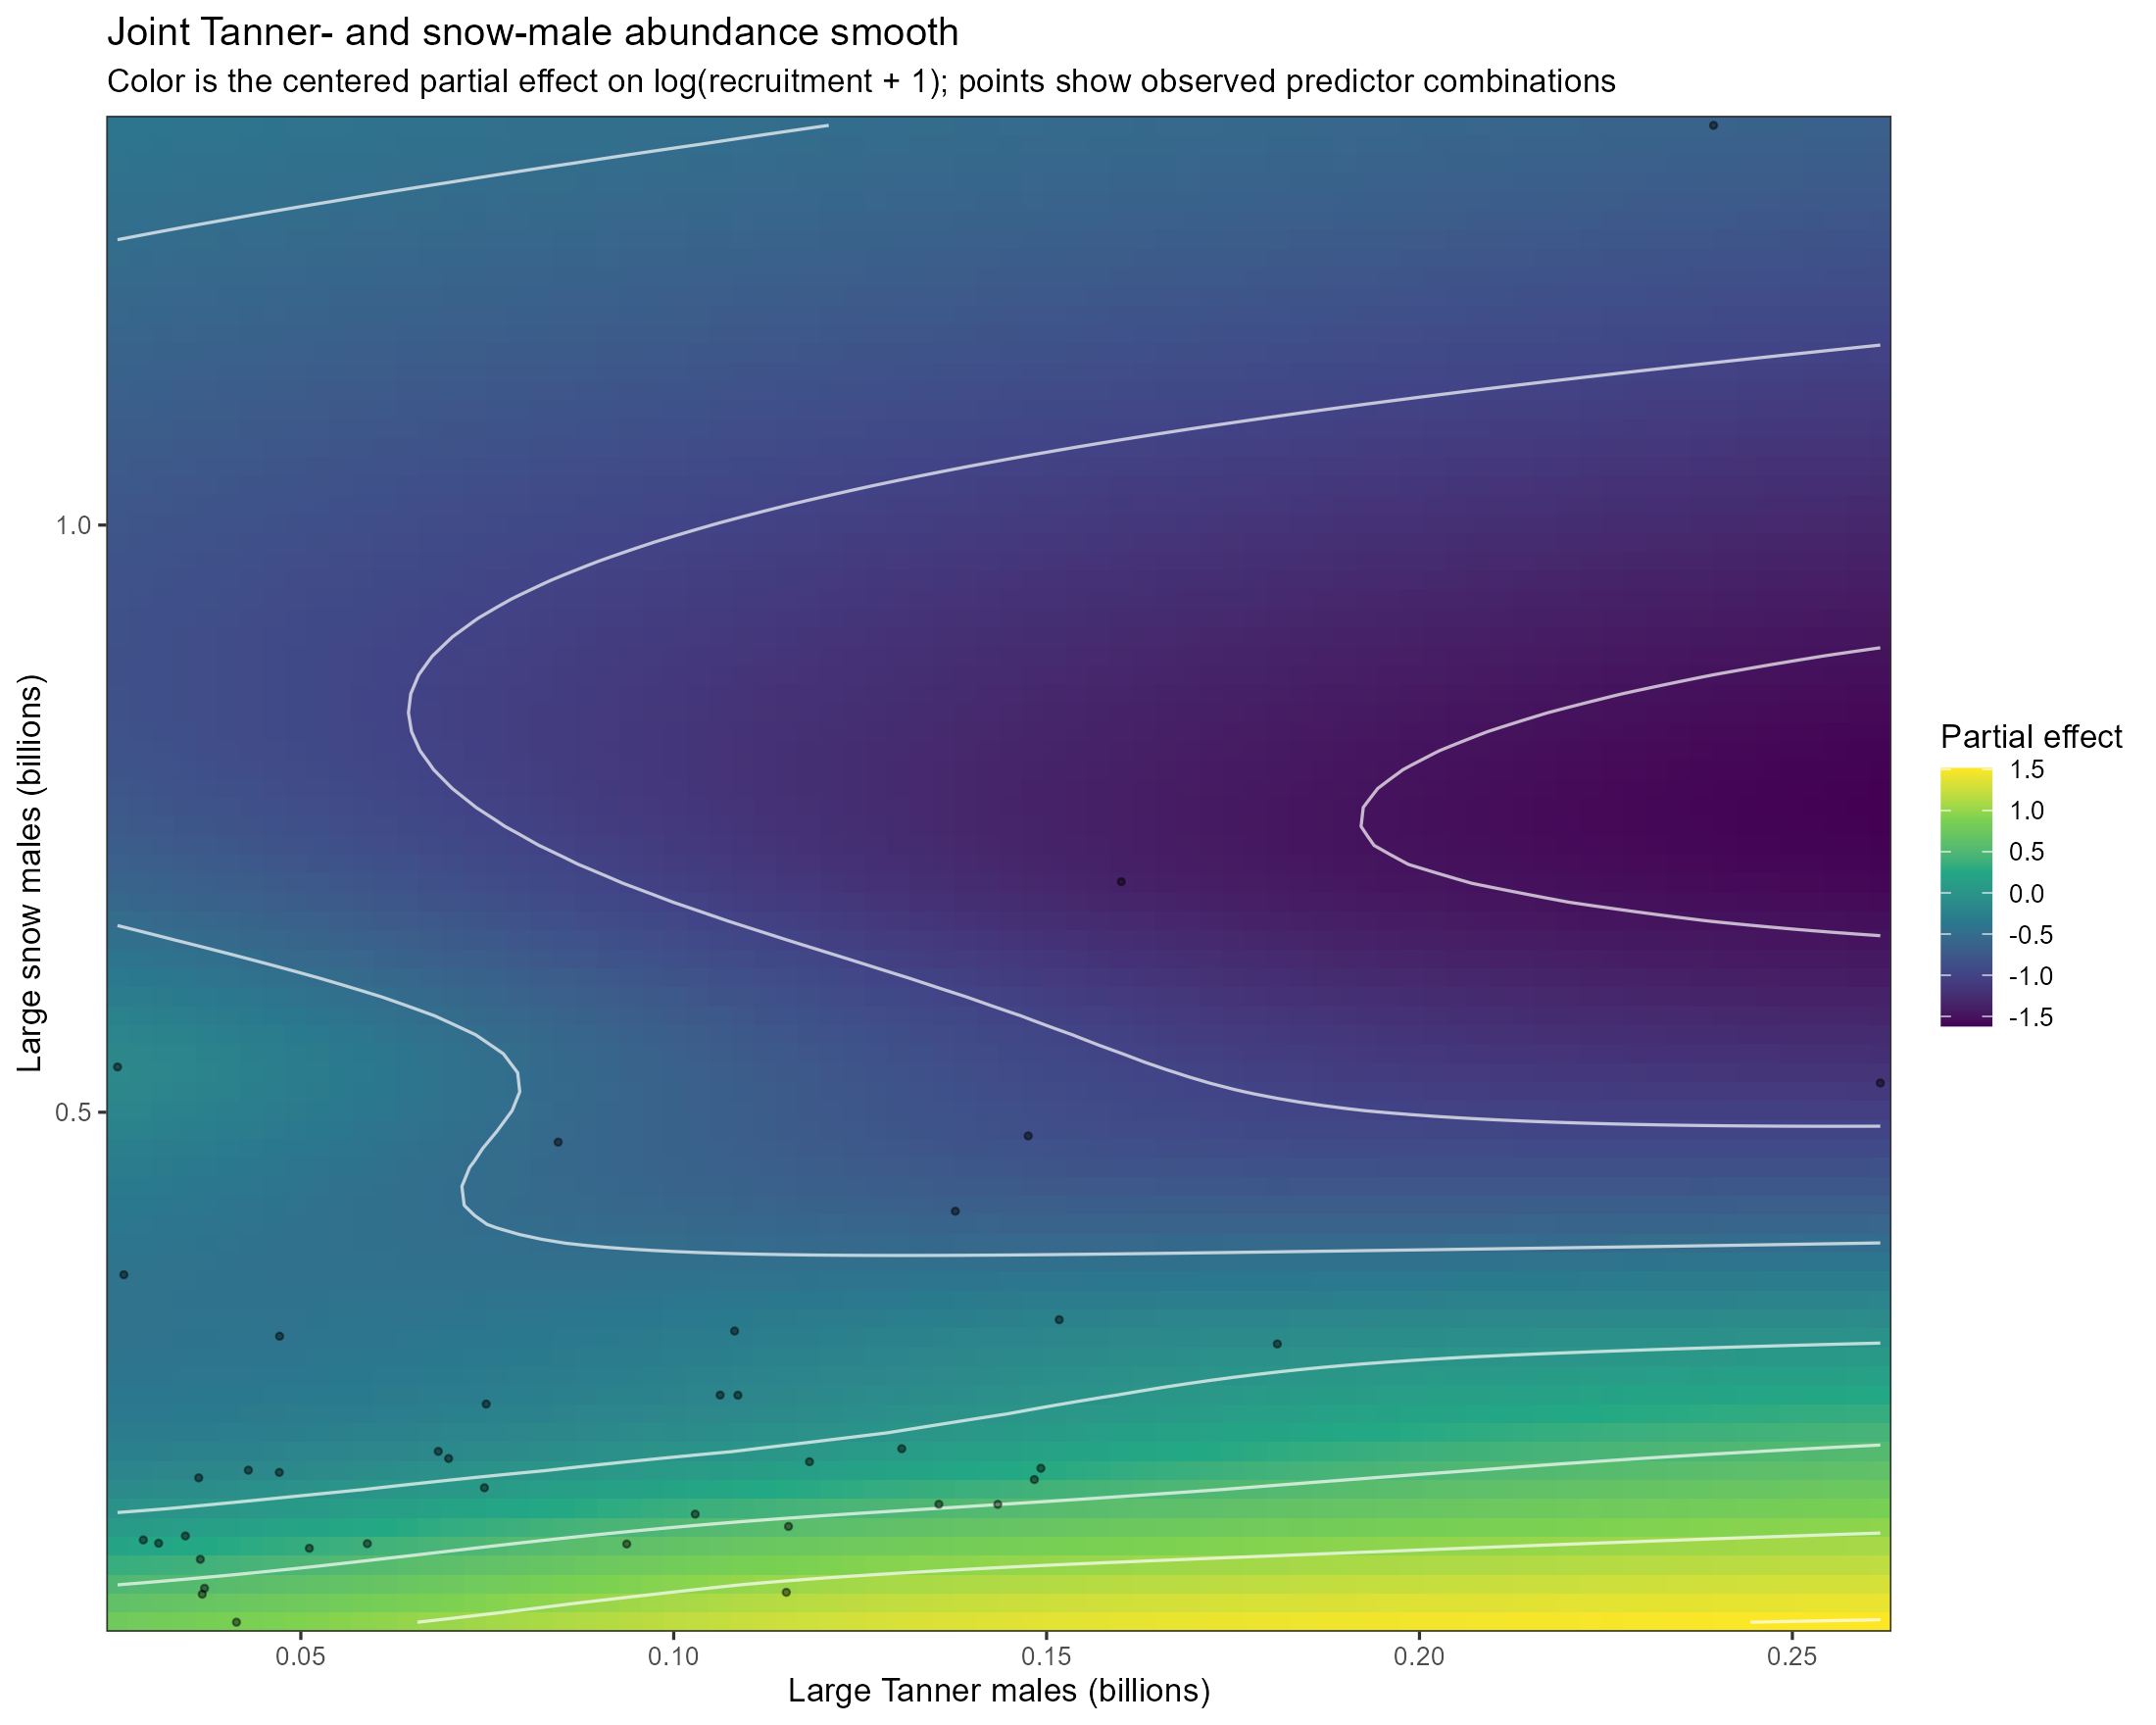

Values plotted in this chart, from the file beside it:
tanner_male, snow_male, sex, snow_female, log_snow_female, effect, se
0.02542, 0.06574, Female, 2.406, 0.8778, 0.7819, 0.2683
0.02841, 0.06574, Female, 2.406, 0.8778, 0.7967, 0.2652
0.03141, 0.06574, Female, 2.406, 0.8778, 0.8119, 0.2623
0.0344, 0.06574, Female, 2.406, 0.8778, 0.8274, 0.2595
0.03739, 0.06574, Female, 2.406, 0.8778, 0.8432, 0.2568
0.04038, 0.06574, Female, 2.406, 0.8778, 0.8592, 0.2542
0.04337, 0.06574, Female, 2.406, 0.8778, 0.8753, 0.2516
0.04637, 0.06574, Female, 2.406, 0.8778, 0.8915, 0.2491
0.04936, 0.06574, Female, 2.406, 0.8778, 0.908, 0.2468
0.05235, 0.06574, Female, 2.406, 0.8778, 0.9246, 0.2448
0.05534, 0.06574, Female, 2.406, 0.8778, 0.9414, 0.2431
0.05833, 0.06574, Female, 2.406, 0.8778, 0.9583, 0.2417
0.06133, 0.06574, Female, 2.406, 0.8778, 0.9753, 0.2407
0.06432, 0.06574, Female, 2.406, 0.8778, 0.9925, 0.2401
0.06731, 0.06574, Female, 2.406, 0.8778, 1.01, 0.2399
0.0703, 0.06574, Female, 2.406, 0.8778, 1.027, 0.2402
0.0733, 0.06574, Female, 2.406, 0.8778, 1.044, 0.2409
0.07629, 0.06574, Female, 2.406, 0.8778, 1.061, 0.2419
0.07928, 0.06574, Female, 2.406, 0.8778, 1.078, 0.2434
0.08227, 0.06574, Female, 2.406, 0.8778, 1.095, 0.2452
0.08526, 0.06574, Female, 2.406, 0.8778, 1.112, 0.2473
0.08826, 0.06574, Female, 2.406, 0.8778, 1.129, 0.2498
0.09125, 0.06574, Female, 2.406, 0.8778, 1.145, 0.2524
0.09424, 0.06574, Female, 2.406, 0.8778, 1.161, 0.2553
0.09723, 0.06574, Female, 2.406, 0.8778, 1.177, 0.2583
0.1002, 0.06574, Female, 2.406, 0.8778, 1.192, 0.2615
0.1032, 0.06574, Female, 2.406, 0.8778, 1.207, 0.2647
0.1062, 0.06574, Female, 2.406, 0.8778, 1.221, 0.268
0.1092, 0.06574, Female, 2.406, 0.8778, 1.235, 0.2712
0.1122, 0.06574, Female, 2.406, 0.8778, 1.249, 0.2744
0.1152, 0.06574, Female, 2.406, 0.8778, 1.261, 0.2776
0.1182, 0.06574, Female, 2.406, 0.8778, 1.273, 0.2807
0.1212, 0.06574, Female, 2.406, 0.8778, 1.285, 0.2837
0.1242, 0.06574, Female, 2.406, 0.8778, 1.296, 0.2866
0.1272, 0.06574, Female, 2.406, 0.8778, 1.306, 0.2893
0.1301, 0.06574, Female, 2.406, 0.8778, 1.316, 0.292
0.1331, 0.06574, Female, 2.406, 0.8778, 1.326, 0.2946
0.1361, 0.06574, Female, 2.406, 0.8778, 1.334, 0.2972
0.1391, 0.06574, Female, 2.406, 0.8778, 1.343, 0.2996
0.1421, 0.06574, Female, 2.406, 0.8778, 1.351, 0.302
0.1451, 0.06574, Female, 2.406, 0.8778, 1.358, 0.3044
0.1481, 0.06574, Female, 2.406, 0.8778, 1.366, 0.3067
0.1511, 0.06574, Female, 2.406, 0.8778, 1.373, 0.309
0.1541, 0.06574, Female, 2.406, 0.8778, 1.379, 0.3113
0.1571, 0.06574, Female, 2.406, 0.8778, 1.386, 0.3136
0.1601, 0.06574, Female, 2.406, 0.8778, 1.392, 0.3159
0.1631, 0.06574, Female, 2.406, 0.8778, 1.398, 0.3182
0.166, 0.06574, Female, 2.406, 0.8778, 1.403, 0.3205
0.169, 0.06574, Female, 2.406, 0.8778, 1.408, 0.3228
0.172, 0.06574, Female, 2.406, 0.8778, 1.414, 0.3252
0.175, 0.06574, Female, 2.406, 0.8778, 1.419, 0.3276
0.178, 0.06574, Female, 2.406, 0.8778, 1.423, 0.33
0.181, 0.06574, Female, 2.406, 0.8778, 1.428, 0.3324
0.184, 0.06574, Female, 2.406, 0.8778, 1.433, 0.3349
0.187, 0.06574, Female, 2.406, 0.8778, 1.437, 0.3374
0.19, 0.06574, Female, 2.406, 0.8778, 1.441, 0.34
0.193, 0.06574, Female, 2.406, 0.8778, 1.445, 0.3426
0.196, 0.06574, Female, 2.406, 0.8778, 1.449, 0.3452
0.199, 0.06574, Female, 2.406, 0.8778, 1.453, 0.3479
0.202, 0.06574, Female, 2.406, 0.8778, 1.457, 0.3507
... 6,340 more rows
